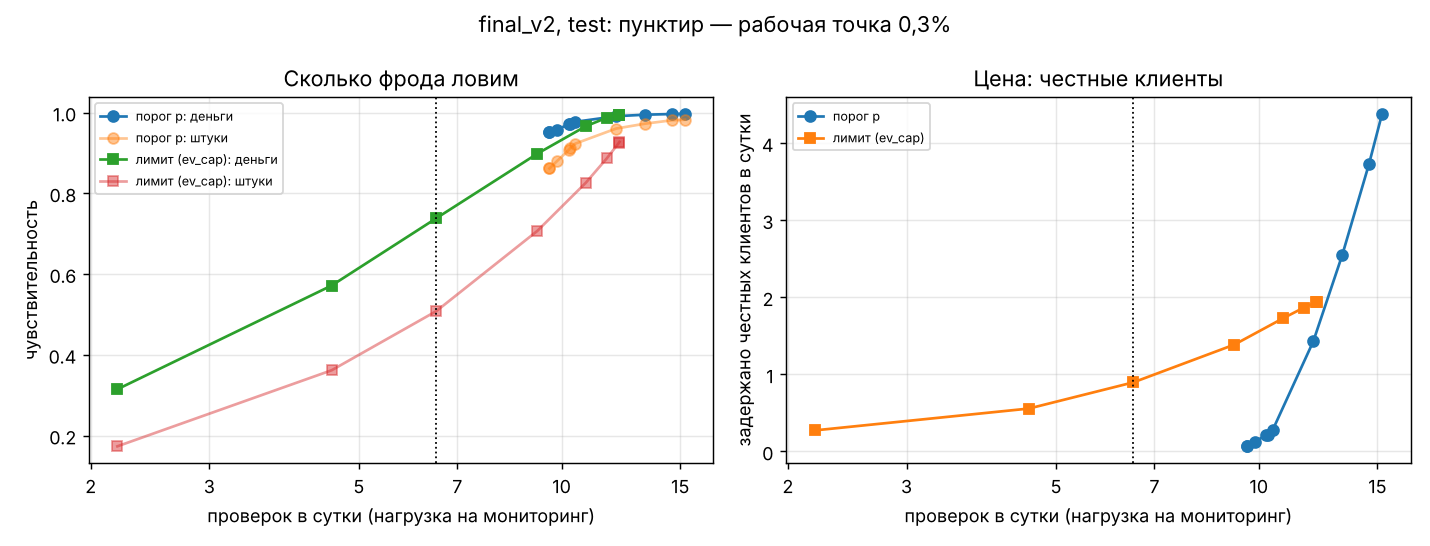

Data behind this chart, as committed beside it:
точка, проверок в сутки, задержано честных в сутки, задержано честных всего, поймано фрод-операций, чувствительность (шт), чувствительность (деньги), специфичность, точность (precision), экономия, у.е., упущено фрода, у.е., ручка
p ≥ 0.01, 15.24, 4.381, 850, 2107, 0.9823, 0.9973, 0.9985, 0.7125, 1110648, 3090, порог p
p ≥ 0.05, 14.57, 3.727, 723, 2104, 0.9809, 0.9964, 0.9987, 0.7443, 1113164, 4124, порог p
p ≥ 0.1, 13.3, 2.546, 494, 2086, 0.9725, 0.9947, 0.9991, 0.8085, 1117696, 5969, порог p
p ≥ 0.2, 12.05, 1.428, 277, 2060, 0.9604, 0.991, 0.9995, 0.8815, 1119466, 10222, порог p
p ≥ 0.3, 10.48, 0.2732, 53, 1980, 0.9231, 0.9771, 0.9999, 0.9739, 1109848, 25953, порог p
p ≥ 0.5, 10.3, 0.2165, 42, 1957, 0.9124, 0.9728, 0.9999, 0.979, 1105252, 30810, порог p
p ≥ 0.7, 10.25, 0.2165, 42, 1947, 0.9077, 0.9712, 0.9999, 0.9789, 1103453, 32590, порог p
p ≥ 0.9, 9.856, 0.1186, 23, 1889, 0.8807, 0.958, 1, 0.988, 1088815, 47644, порог p
p ≥ 0.99, 9.593, 0.06701, 13, 1848, 0.8615, 0.9515, 1, 0.993, 1081743, 54913, порог p
p ≥ 0.999, 9.593, 0.06701, 13, 1848, 0.8615, 0.9515, 1, 0.993, 1081743, 54913, порог p
лимит 0,10%, 2.191, 0.2732, 53, 372, 0.1734, 0.3148, 0.9999, 0.8753, 355983, 776602, лимит
лимит 0,20%, 4.557, 0.5567, 108, 776, 0.3618, 0.5716, 0.9998, 0.8778, 646364, 485488, лимит
лимит 0,30%, 6.515, 0.8969, 174, 1090, 0.5082, 0.7382, 0.9997, 0.8623, 833947, 296686, лимит
лимит 0,50%, 9.201, 1.387, 269, 1516, 0.7068, 0.8981, 0.9995, 0.8493, 1013314, 115511, лимит
лимит 0,75%, 10.86, 1.727, 335, 1772, 0.8261, 0.9662, 0.9994, 0.841, 1089133, 38356, лимит
лимит 1,00%, 11.66, 1.866, 362, 1901, 0.8862, 0.9871, 0.9993, 0.84, 1112351, 14640, лимит
лимит 1,50%, 12.15, 1.933, 375, 1982, 0.924, 0.9947, 0.9993, 0.8409, 1120735, 6054, лимит
лимит 2,00%, 12.19, 1.933, 375, 1989, 0.9273, 0.9949, 0.9993, 0.8414, 1121065, 5737, лимит
